The GitHub repository Bunny4447/AgroVision contains a labelled image folder "dataset" with 5 categories: bacterial leaf blight, blast, brown spot, healthy, leaf smut. Examples follow, each with its label.

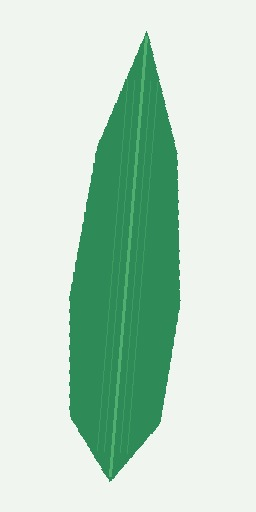
Label: healthy

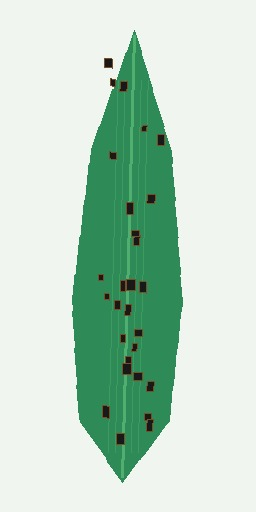
Label: leaf smut

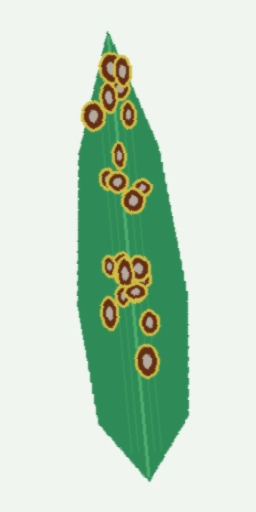
Label: brown spot

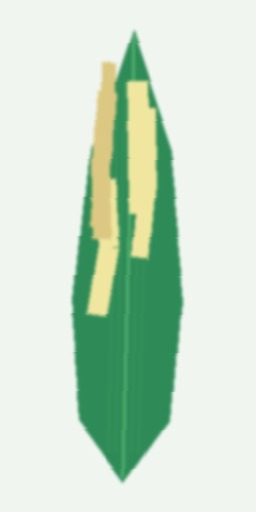
Label: bacterial leaf blight

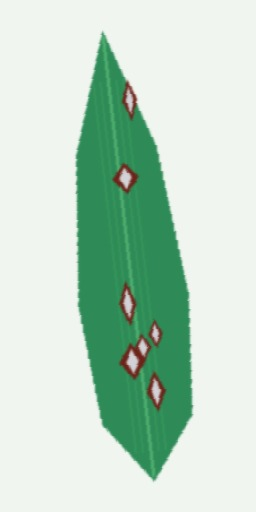
Label: blast

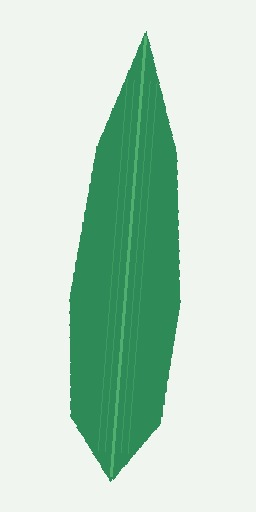
Label: healthy
